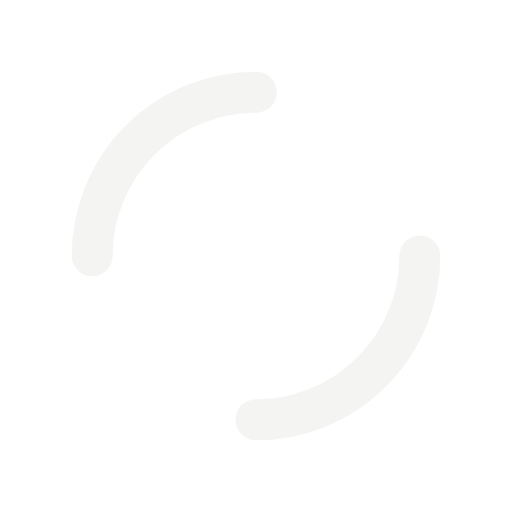
t = 0.00 s
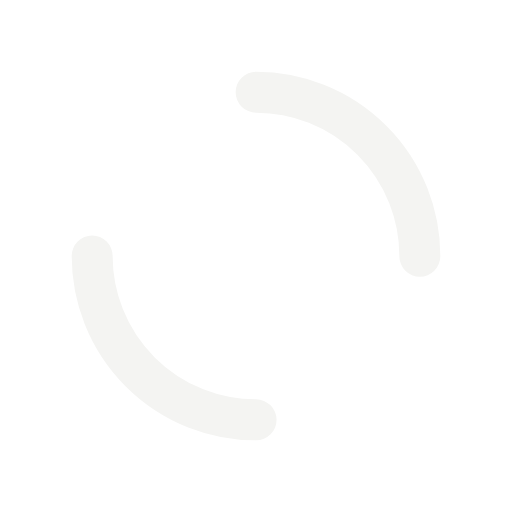
t = 0.57 s
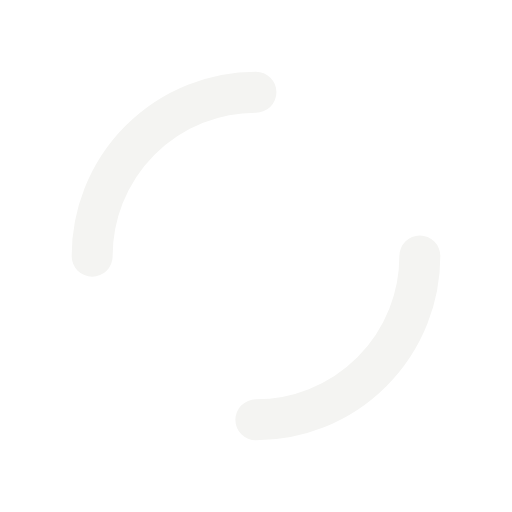
t = 1.14 s
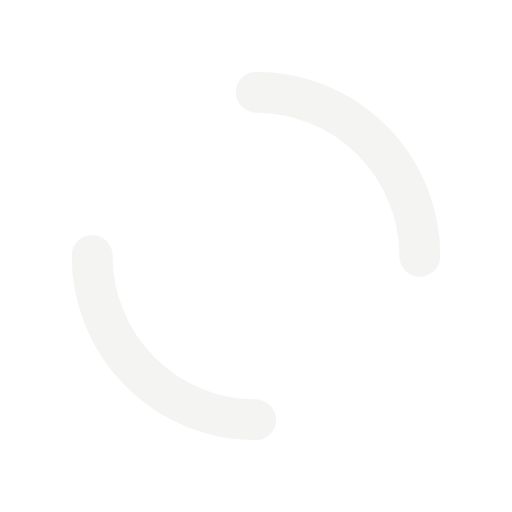
t = 1.71 s

The animated SVG that drew these frames (rendered in a browser with its animation timeline set to each time). Animation: 1 SMIL element (animateTransform=1); one cycle of 2.27 s, repeats indefinitely.

<?xml version="1.0" encoding="utf-8"?>
<svg xmlns="http://www.w3.org/2000/svg" xmlns:xlink="http://www.w3.org/1999/xlink" style="margin: auto; background: none; display: block; shape-rendering: auto;" width="111px" height="111px" viewBox="0 0 100 100" preserveAspectRatio="xMidYMid">
<circle cx="50" cy="50" r="32" stroke-width="8" stroke="#f4f4f2" stroke-dasharray="50.26548245743669 50.26548245743669" fill="none" stroke-linecap="round">
  <animateTransform attributeName="transform" type="rotate" repeatCount="indefinite" dur="2.272727272727273s" keyTimes="0;1" values="0 50 50;360 50 50"></animateTransform>
</circle>
<!-- [ldio] generated by https://loading.io/ --></svg>
